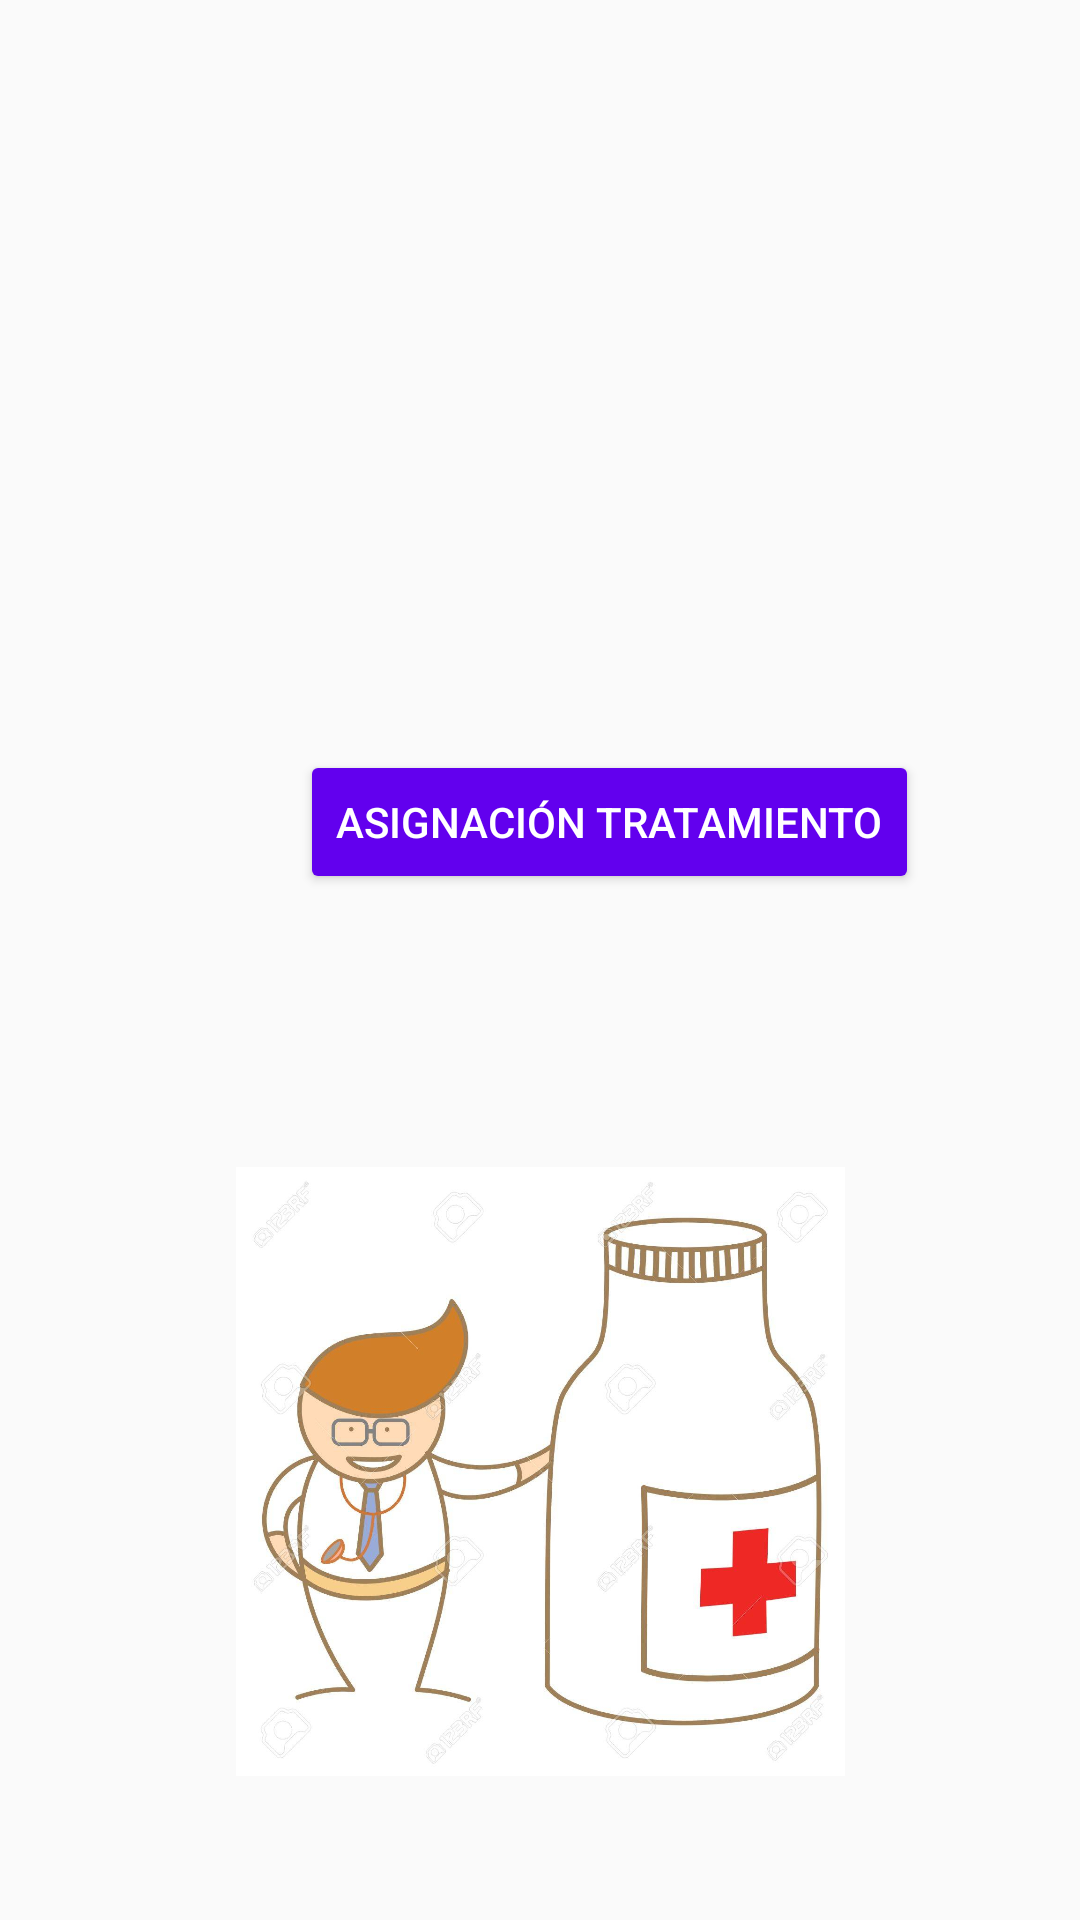

Layout XML and referenced resources for this Android screen:
<!-- AndroidManifest.xml: application theme Theme.Healthscribe -->
<!-- res/layout/activity_asignacion_tratamiento.xml -->
<?xml version="1.0" encoding="utf-8"?>
<androidx.constraintlayout.widget.ConstraintLayout xmlns:android="http://schemas.android.com/apk/res/android"
    xmlns:app="http://schemas.android.com/apk/res-auto"
    xmlns:tools="http://schemas.android.com/tools"
    android:layout_width="match_parent"
    android:layout_height="match_parent"
    tools:context=".AsignacionTratamientoActivity">

    <Button
        android:id="@+id/b_asigna_trat"
        android:layout_width="wrap_content"
        android:layout_height="wrap_content"
        android:layout_marginStart="100dp"
        android:layout_marginLeft="100dp"
        android:layout_marginTop="250dp"
        android:backgroundTint="@color/purple_500"
        android:text="@string/txt_asignacion"
        android:textColor="@color/white"
        app:layout_constraintStart_toStartOf="parent"
        app:layout_constraintTop_toTopOf="parent" />

    <ImageView
        android:id="@+id/imageView2"
        android:layout_width="203dp"
        android:layout_height="325dp"
        android:layout_marginTop="30dp"
        app:layout_constraintEnd_toEndOf="parent"
        app:layout_constraintStart_toStartOf="parent"
        app:layout_constraintTop_toBottomOf="@+id/b_asigna_trat"
        app:srcCompat="@mipmap/receta" />

</androidx.constraintlayout.widget.ConstraintLayout>
<!-- resources referenced by this layout -->
<resources>
  <!-- mipmap receta: jpg bitmap (mipmap-xhdpi, 80283 bytes) -->
  <string name="txt_asignacion">Asignación tratamiento</string>
  <style name="Theme.Healthscribe" parent="Theme.AppCompat.Light.DarkActionBar">
          
          <item name="colorPrimary">@color/purple_500</item>
          <item name="colorPrimaryDark">@color/purple_700</item>
          <item name="colorAccent">@color/teal_200</item>
          
      </style>
  <!-- not gathered from this repository: default colours our renderer supplied (Android Studio template values) -->
  <color name="purple_500">#FF6200EE</color>
  <color name="purple_700">#FF3700B3</color>
  <color name="teal_200">#FF03DAC5</color>
  <color name="white">#FFFFFFFF</color>
</resources>
